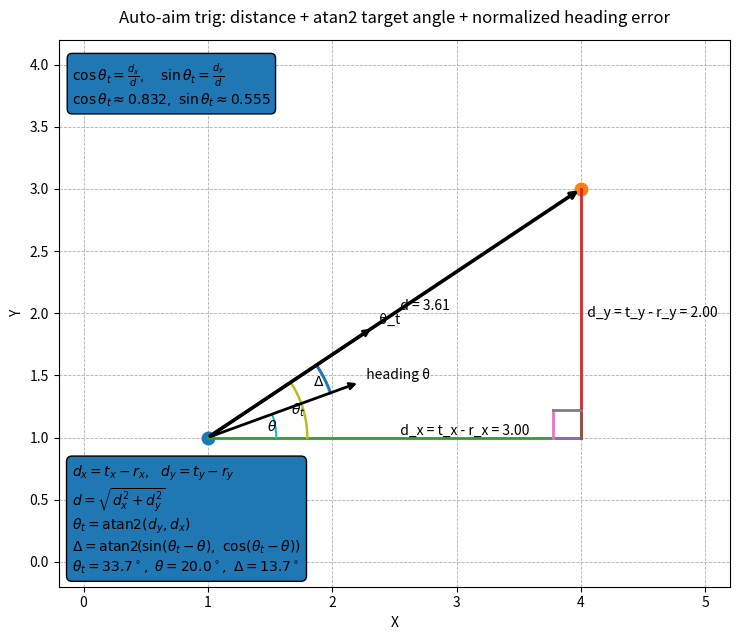

The matplotlib source for this figure:
import numpy as np
import matplotlib.pyplot as plt

def arc(center, r, a0, a1, n=140):
    t = np.linspace(a0, a1, n)
    return center[0] + r*np.cos(t), center[1] + r*np.sin(t)

def diagram_aim_trig(
    robot=(1.0, 1.0),
    target=(4.0, 3.0),
    robotAngle_deg=20.0,
    out_png="diagram_1_aim_trig.png",
    out_svg="diagram_1_aim_trig.svg"
):
    rx, ry = robot
    tx, ty = target
    theta = np.deg2rad(robotAngle_deg)

    dx = tx - rx
    dy = ty - ry
    d  = np.hypot(dx, dy)

    theta_t = np.arctan2(dy, dx)
    delta_raw = theta_t - theta
    delta = np.arctan2(np.sin(delta_raw), np.cos(delta_raw))  # normalized

    fig, ax = plt.subplots(figsize=(9.5, 6.5))
    ax.set_aspect("equal", adjustable="box")
    ax.grid(True, linestyle="--", linewidth=0.6)
    ax.set_xlabel("X")
    ax.set_ylabel("Y")
    ax.set_title("Auto-aim trig: distance + atan2 target angle + normalized heading error", pad=12)

    # limits
    pad = 1.2
    ax.set_xlim(min(rx, tx) - pad, max(rx, tx) + pad)
    ax.set_ylim(min(ry, ty) - pad, max(ry, ty) + pad)

    # points
    ax.plot(rx, ry, marker="o", markersize=9)
    ax.plot(tx, ty, marker="o", markersize=9)
    # ax.text(rx, ry, "  Robot (r_x, r_y)", va="bottom")
    # ax.text(tx, ty, "  Target (t_x, t_y)", va="bottom")

    # right triangle legs
    ax.plot([rx, tx], [ry, ry], linewidth=2.0)  # dx leg
    ax.plot([tx, tx], [ry, ty], linewidth=2.0)  # dy leg

    # vector to target (distance)
    ax.annotate("", xy=(tx, ty), xytext=(rx, ry),
                arrowprops=dict(arrowstyle="->", linewidth=2.6))
    ax.text((rx+tx)/2, (ry+ty)/2, f"  d = {d:.2f}", va="bottom")

    ax.text((rx+tx)/2, ry, f"  d_x = t_x - r_x = {dx:.2f}", va="bottom")
    ax.text(tx, (ry+ty)/2, f"  d_y = t_y - r_y = {dy:.2f}", va="center", ha="left")

    # right angle marker at (tx, ry)
    s = 0.22
    ax.plot([tx, tx - s], [ry, ry], linewidth=2.0)
    ax.plot([tx, tx], [ry, ry + s], linewidth=2.0)
    ax.plot([tx - s, tx - s], [ry, ry + s], linewidth=2.0)
    ax.plot([tx - s, tx], [ry + s, ry + s], linewidth=2.0)

    # robot heading ray (θ)
    L = 1.3
    hx, hy = rx + L*np.cos(theta), ry + L*np.sin(theta)
    ax.annotate("", xy=(hx, hy), xytext=(rx, ry),
                arrowprops=dict(arrowstyle="->", linewidth=2.0))
    ax.text(hx, hy, "  heading θ", va="bottom")

    # target direction ray (θ_t)
    L2 = 1.6
    txray, tyray = rx + L2*np.cos(theta_t), ry + L2*np.sin(theta_t)
    ax.annotate("", xy=(txray, tyray), xytext=(rx, ry),
                arrowprops=dict(arrowstyle="->", linewidth=2.0))
    ax.text(txray, tyray, "  θ_t", va="bottom")

    # arc for θ_t (from +X axis)
    arc_r = 0.8
    axx, axy = arc((rx, ry), arc_r, 0, theta_t)
    ax.plot(axx, axy, linewidth=1.8)
    ax.text(rx + arc_r*0.95*np.cos(theta_t/2),
            ry + arc_r*0.95*np.sin(theta_t/2),
            r"$\theta_t$", ha="center", va="center")

    # arc for θ (from +X axis)
    arc_r2 = 0.55
    axx2, axy2 = arc((rx, ry), arc_r2, 0, theta)
    ax.plot(axx2, axy2, linewidth=1.5)
    ax.text(rx + arc_r2*0.95*np.cos(theta/2),
            ry + arc_r2*0.95*np.sin(theta/2),
            r"$\theta$", ha="center", va="center")

    # arc for Δ between heading and target direction (normalized)
    a0 = theta
    a1 = theta + delta
    arc_r3 = 1.05
    axd, ayd = arc((rx, ry), arc_r3, a0, a1)
    ax.plot(axd, ayd, linewidth=2.2)
    ax.text(rx + arc_r3*0.95*np.cos((a0+a1)/2),
            ry + arc_r3*0.95*np.sin((a0+a1)/2),
            r"$\Delta$", ha="center", va="center")

    # trig ratios
    cosv = dx/d if d != 0 else 0.0
    sinv = dy/d if d != 0 else 0.0
    ax.text(0.02, 0.96,
            (r"$\cos\theta_t=\frac{d_x}{d},\quad \sin\theta_t=\frac{d_y}{d}$"
             "\n"
             rf"$\cos\theta_t\approx {cosv:.3f},\ \sin\theta_t\approx {sinv:.3f}$"),
            transform=ax.transAxes, va="top", ha="left",
            bbox=dict(boxstyle="round,pad=0.35", linewidth=1.0))

    # IMPORTANT FIX:
    # matplotlib's mathtext can choke on \operatorname{atan2}.
    # Use \mathrm{atan2} instead.
    box = (
        r"$d_x=t_x-r_x,\ \ d_y=t_y-r_y$" "\n"
        r"$d=\sqrt{d_x^2+d_y^2}$" "\n"
        r"$\theta_t=\mathrm{atan2}(d_y,d_x)$" "\n"
        r"$\Delta=\mathrm{atan2}\!\left(\sin(\theta_t-\theta),\ \cos(\theta_t-\theta)\right)$"
        "\n"
        rf"$\theta_t={np.rad2deg(theta_t):.1f}^\circ,\ \theta={robotAngle_deg:.1f}^\circ,\ \Delta={np.rad2deg(delta):.1f}^\circ$"
    )
    ax.text(0.02, 0.02, box, transform=ax.transAxes,
            va="bottom", ha="left",
            bbox=dict(boxstyle="round,pad=0.4", linewidth=1.0))

    fig.tight_layout()
    fig.savefig(out_png, dpi=220)
    fig.savefig(out_svg)
    plt.close(fig)

if __name__ == "__main__":
    diagram_aim_trig()
    print("Saved:")
    print(" - diagram_1_aim_trig.png / .svg")
